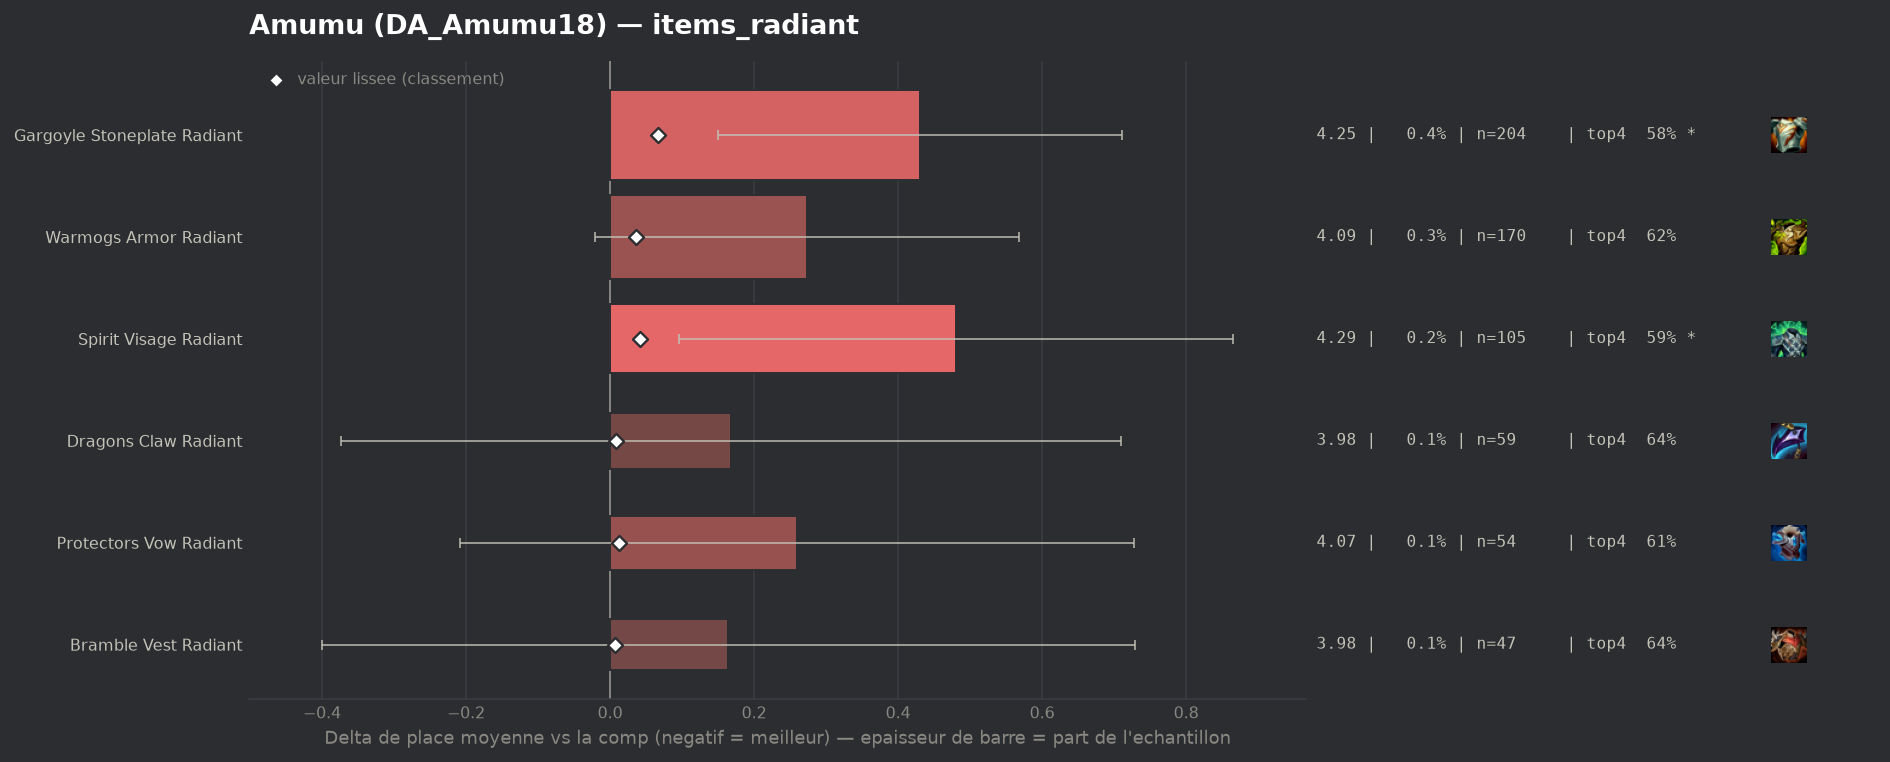

The data file committed next to this chart (first rows):
group, label, n, share, avg_place, shrunk_avg, score, d_avg, d_avg_pess, impact, d_top4, win, top2, top4, sd, z, p, significant
populaire, Bramble Vest Radiant, 47, 0.0008331, 3.979, 3.821, 0.007, 0.164, 0.0, -0.0, 0.0025, 0.1489, 0.2128, 0.6383, 1.973, 0.57, 0.5686, False
populaire, Dragons Claw Radiant, 59, 0.001046, 3.983, 3.823, 0.008, 0.168, 0.0, -0.0, 0.0082, 0.1186, 0.3051, 0.6441, 2.119, 0.61, 0.5416, False
populaire, Protectors Vow Radiant, 54, 0.0009572, 4.074, 3.826, 0.012, 0.26, 0.0, -0.0, -0.0247, 0.0741, 0.1852, 0.6111, 1.752, 1.09, 0.2766, False
populaire, Warmogs Armor Radiant, 170, 0.003013, 4.088, 3.85, 0.036, 0.274, 0.0, -0.0001, -0.0123, 0.1176, 0.2176, 0.6235, 1.955, 1.82, 0.06839, False
populaire, Spirit Visage Radiant, 105, 0.001861, 4.295, 3.855, 0.041, 0.481, 0.096, -0.0001, -0.0453, 0.0667, 0.181, 0.5905, 2.009, 2.45, 0.01432, True
populaire, Gargoyle Stoneplate Radiant, 204, 0.003616, 4.245, 3.88, 0.066, 0.431, 0.15, -0.0002, -0.0574, 0.0882, 0.2451, 0.5784, 2.039, 3.01, 0.0026, True
